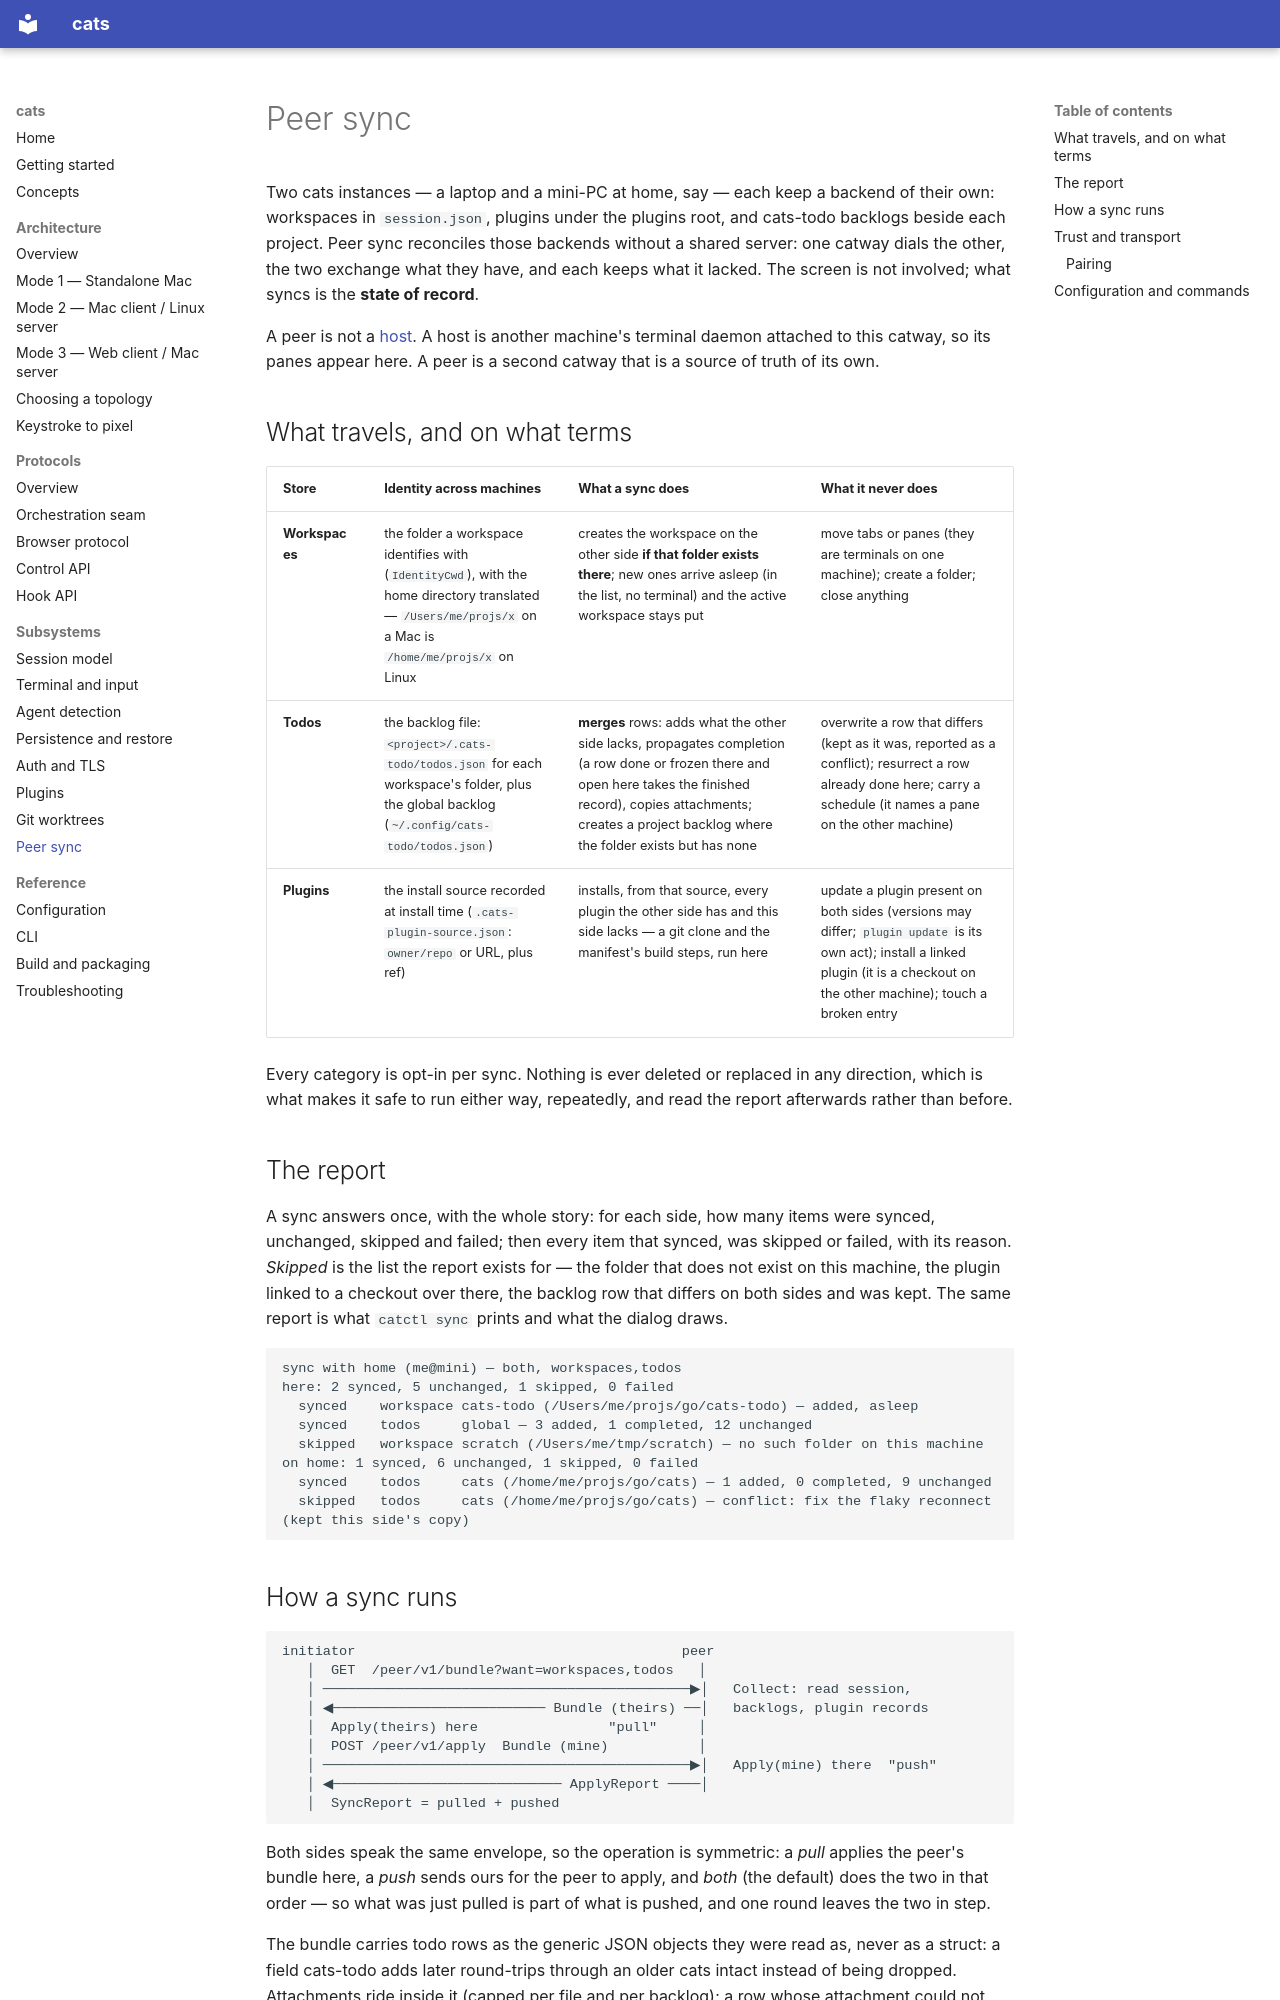

repository: rohanthewiz/cats · page: subsystems/peer-sync/index.html · generator: mkdocs

# Peer sync

Two cats instances — a laptop and a mini-PC at home, say — each keep a backend
of their own: workspaces in `session.json`, plugins under the plugins root, and
cats-todo backlogs beside each project. Peer sync reconciles those backends
without a shared server: one catway dials the other, the two exchange what
they have, and each keeps what it lacked. The screen is not involved; what
syncs is the **state of record**.

A peer is not a [host](../reference/configuration.md#hosts). A host is another
machine's terminal daemon attached to this catway, so its panes appear here. A
peer is a second catway that is a source of truth of its own.

## What travels, and on what terms

| Store | Identity across machines | What a sync does | What it never does |
|---|---|---|---|
| **Workspaces** | the folder a workspace identifies with (`IdentityCwd`), with the home directory translated — `/Users/me/projs/x` on a Mac is `/home/me/projs/x` on Linux | creates the workspace on the other side **if that folder exists there**; new ones arrive asleep (in the list, no terminal) and the active workspace stays put | move tabs or panes (they are terminals on one machine); create a folder; close anything |
| **Todos** | the backlog file: `<project>/.cats-todo/todos.json` for each workspace's folder, plus the global backlog (`~/.config/cats-todo/todos.json`) | **merges** rows: adds what the other side lacks, propagates completion (a row done or frozen there and open here takes the finished record), copies attachments; creates a project backlog where the folder exists but has none | overwrite a row that differs (kept as it was, reported as a conflict); resurrect a row already done here; carry a schedule (it names a pane on the other machine) |
| **Plugins** | the install source recorded at install time (`.cats-plugin-source.json`: `owner/repo` or URL, plus ref) | installs, from that source, every plugin the other side has and this side lacks — a git clone and the manifest's build steps, run here | update a plugin present on both sides (versions may differ; `plugin update` is its own act); install a linked plugin (it is a checkout on the other machine); touch a broken entry |

Every category is opt-in per sync. Nothing is ever deleted or replaced in any
direction, which is what makes it safe to run either way, repeatedly, and read
the report afterwards rather than before.

## The report

A sync answers once, with the whole story: for each side, how many items were
synced, unchanged, skipped and failed; then every item that synced, was
skipped or failed, with its reason. *Skipped* is the list the report exists
for — the folder that does not exist on this machine, the plugin linked to a
checkout over there, the backlog row that differs on both sides and was kept.
The same report is what `catctl sync` prints and what the dialog draws.

```
sync with home (me@mini) — both, workspaces,todos
here: 2 synced, 5 unchanged, 1 skipped, 0 failed
  synced    workspace cats-todo (/Users/me/projs/go/cats-todo) — added, asleep
  synced    todos     global — 3 added, 1 completed, 12 unchanged
  skipped   workspace scratch (/Users/me/tmp/scratch) — no such folder on this machine
on home: 1 synced, 6 unchanged, 1 skipped, 0 failed
  synced    todos     cats (/home/me/projs/go/cats) — 1 added, 0 completed, 9 unchanged
  skipped   todos     cats (/home/me/projs/go/cats) — conflict: fix the flaky reconnect (kept this side's copy)
```

## How a sync runs

```
initiator                                        peer
   │  GET  /peer/v1/bundle?want=workspaces,todos   │
   │ ─────────────────────────────────────────────▶│   Collect: read session,
   │ ◀────────────────────────── Bundle (theirs) ──│   backlogs, plugin records
   │  Apply(theirs) here                "pull"     │
   │  POST /peer/v1/apply  Bundle (mine)           │
   │ ─────────────────────────────────────────────▶│   Apply(mine) there  "push"
   │ ◀──────────────────────────── ApplyReport ────│
   │  SyncReport = pulled + pushed
```

Both sides speak the same envelope, so the operation is symmetric: a *pull*
applies the peer's bundle here, a *push* sends ours for the peer to apply, and
*both* (the default) does the two in that order — so what was just pulled is
part of what is pushed, and one round leaves the two in step.

The bundle carries todo rows as the generic JSON objects they were read as,
never as a struct: a field cats-todo adds later round-trips through an older
cats intact instead of being dropped. Attachments ride inside it (capped per
file and per backlog); a row whose attachment could not come across still
lands, without it, and is counted.
